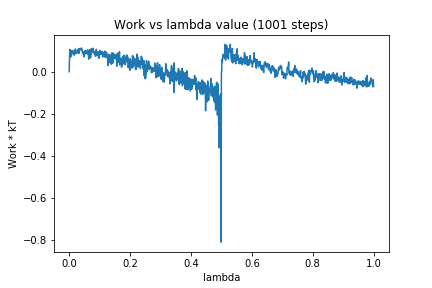

The table this chart was drawn from, first rows:
0, 0.0
1, 0.06569
2, 0.1056
3, 0.09503
4, 0.1017
5, 0.07002
6, 0.1008
7, 0.0826
8, 0.08477
9, 0.08698
10, 0.08705
11, 0.1007
12, 0.1004
13, 0.08405
14, 0.08842
15, 0.09405
16, 0.07854
17, 0.09035
18, 0.08215
19, 0.09981
20, 0.1076
21, 0.09871
22, 0.08862
23, 0.09131
24, 0.09021
25, 0.09134
26, 0.08805
27, 0.1037
28, 0.1017
29, 0.1034
30, 0.09524
31, 0.1103
32, 0.08683
33, 0.1053
34, 0.1092
35, 0.1044
36, 0.1041
37, 0.1033
38, 0.11
39, 0.1072
40, 0.1124
41, 0.1117
42, 0.1014
43, 0.1014
44, 0.08624
45, 0.09394
46, 0.0859
47, 0.09395
48, 0.08691
49, 0.07041
50, 0.07844
51, 0.09886
52, 0.08453
53, 0.09281
54, 0.1004
55, 0.1005
56, 0.08776
57, 0.09297
58, 0.09532
59, 0.09194
60, 0.08482
... 940 more rows
